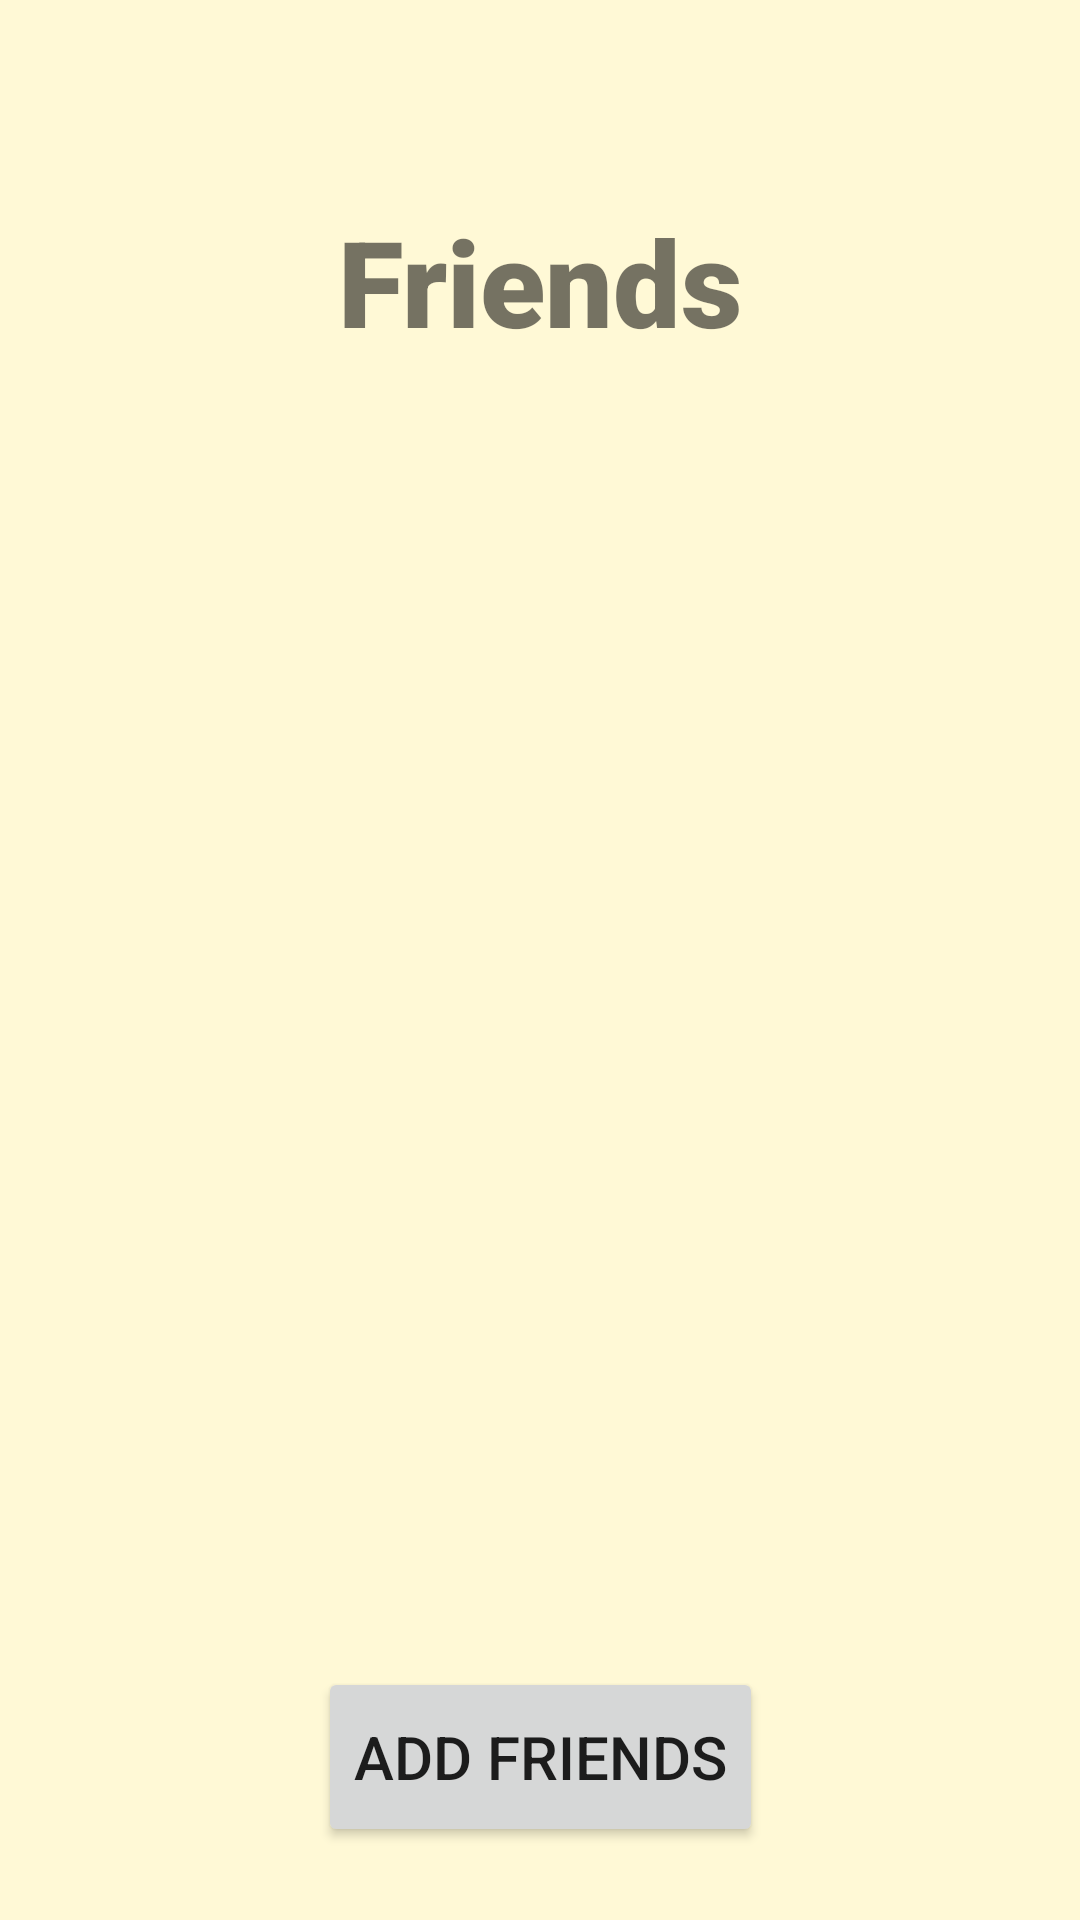

The Android layout XML behind this screen, and the referenced resources:
<!-- AndroidManifest.xml: application theme Theme.AndroidTutorial -->
<!-- res/layout/activity_friends.xml -->
<?xml version="1.0" encoding="utf-8"?>
<androidx.constraintlayout.widget.ConstraintLayout xmlns:android="http://schemas.android.com/apk/res/android"
    xmlns:app="http://schemas.android.com/apk/res-auto"
    xmlns:tools="http://schemas.android.com/tools"
    android:layout_width="match_parent"
    android:layout_height="match_parent"
    android:padding="10dp"
    tools:context=".SetsActivity">

    <TextView
        android:id="@+id/sets_text"
        android:layout_width="match_parent"
        android:layout_height="wrap_content"
        android:layout_marginTop="15dp"
        android:fontFamily="sans-serif-black"
        android:text="Friends"
        android:textAlignment="center"
        android:textAllCaps="false"
        android:textSize="40dp"
        app:layout_constraintBottom_toTopOf="@+id/guideline14"
        app:layout_constraintEnd_toEndOf="parent"
        app:layout_constraintStart_toStartOf="parent"
        app:layout_constraintTop_toTopOf="parent"></TextView>

    <ScrollView
        android:id="@+id/scroll_friends"
        android:layout_width="match_parent"
        android:layout_height="0dp"
        app:layout_constraintBottom_toTopOf="@+id/guideline15"
        app:layout_constraintEnd_toEndOf="parent"
        app:layout_constraintStart_toStartOf="parent"
        app:layout_constraintTop_toTopOf="@+id/guideline14">

        <LinearLayout
            android:id="@+id/friendsActivity"
            android:layout_width="match_parent"
            android:layout_height="match_parent"
            android:layout_marginBottom="50dp"
            android:orientation="vertical"
            app:layout_constraintBottom_toTopOf="@+id/add_friends_button"
            app:layout_constraintEnd_toEndOf="parent"
            app:layout_constraintHorizontal_bias="0.0"
            app:layout_constraintStart_toStartOf="parent"
            app:layout_constraintTop_toTopOf="@+id/guideline14" />
    </ScrollView>

    <Button
        android:id="@+id/add_friends_button"
        android:layout_width="wrap_content"
        android:layout_height="60dp"
        android:layout_marginBottom="20dp"
        android:text="Add Friends"
        android:textSize="20dp"
        app:icon="@drawable/ic_add_friend"
        app:iconGravity="textStart"
        app:layout_constraintBottom_toBottomOf="parent"
        app:layout_constraintEnd_toEndOf="parent"
        app:layout_constraintStart_toStartOf="parent"
        app:layout_constraintTop_toTopOf="@+id/guideline15" />

    <androidx.constraintlayout.widget.Guideline
        android:id="@+id/guideline14"
        android:layout_width="wrap_content"
        android:layout_height="wrap_content"
        android:orientation="horizontal"
        app:layout_constraintGuide_begin="152dp" />

    <androidx.constraintlayout.widget.Guideline
        android:id="@+id/guideline15"
        android:layout_width="wrap_content"
        android:layout_height="wrap_content"
        android:orientation="horizontal"
        app:layout_constraintGuide_begin="551dp" />


</androidx.constraintlayout.widget.ConstraintLayout>
<!-- resources referenced by this layout -->
<resources>
  <!-- drawable ic_add_friend (drawable-anydpi) -->
  <vector xmlns:android="http://schemas.android.com/apk/res/android"
      android:width="24dp"
      android:height="24dp"
      android:viewportWidth="24"
      android:viewportHeight="24"
      android:tint="#000000"
      android:alpha="0.8">
    <group android:scaleX="1.1111112"
        android:scaleY="1.1111112"
        android:translateX="-1.3333334"
        android:translateY="-1.3333334">
      <path
          android:fillColor="@android:color/white"
          android:pathData="M15,12c2.21,0 4,-1.79 4,-4s-1.79,-4 -4,-4 -4,1.79 -4,4 1.79,4 4,4zM6,10L6,7L4,7v3L1,10v2h3v3h2v-3h3v-2L6,10zM15,14c-2.67,0 -8,1.34 -8,4v2h16v-2c0,-2.66 -5.33,-4 -8,-4z"/>
    </group>
  </vector>
  <style name="Theme.AndroidTutorial" parent="Theme.MaterialComponents.Light.NoActionBar">
          
          
          
          <item name="colorPrimary">@color/turquoise_500</item>
          <item name="colorPrimaryDark">@color/turquoise_700</item>
          <item name="android:windowBackground">@color/beige_200</item>
          <item name="android:navigationBarColor">@color/turquoise_500</item>
  
          <item name="materialButtonStyle">@style/AppButton</item>
          <item name="shapeAppearanceSmallComponent">@style/AppShapeAppearance.SmallComponent</item>
  
           </style>
  <color name="turquoise_500">#FF006a5c</color>
  <color name="turquoise_700">#FF053f43</color>
  <color name="beige_200">#FFFff9d6</color>
  <style name="AppButton" parent="Widget.MaterialComponents.Button">
         
          <item name="elevation">20dp</item>
      </style>
  <style name="AppShapeAppearance.SmallComponent" parent="ShapeAppearance.MaterialComponents.SmallComponent">
          <item name="cornerFamily">cut</item>
          <item name="cornerSize">6dp</item>
      </style>
</resources>
